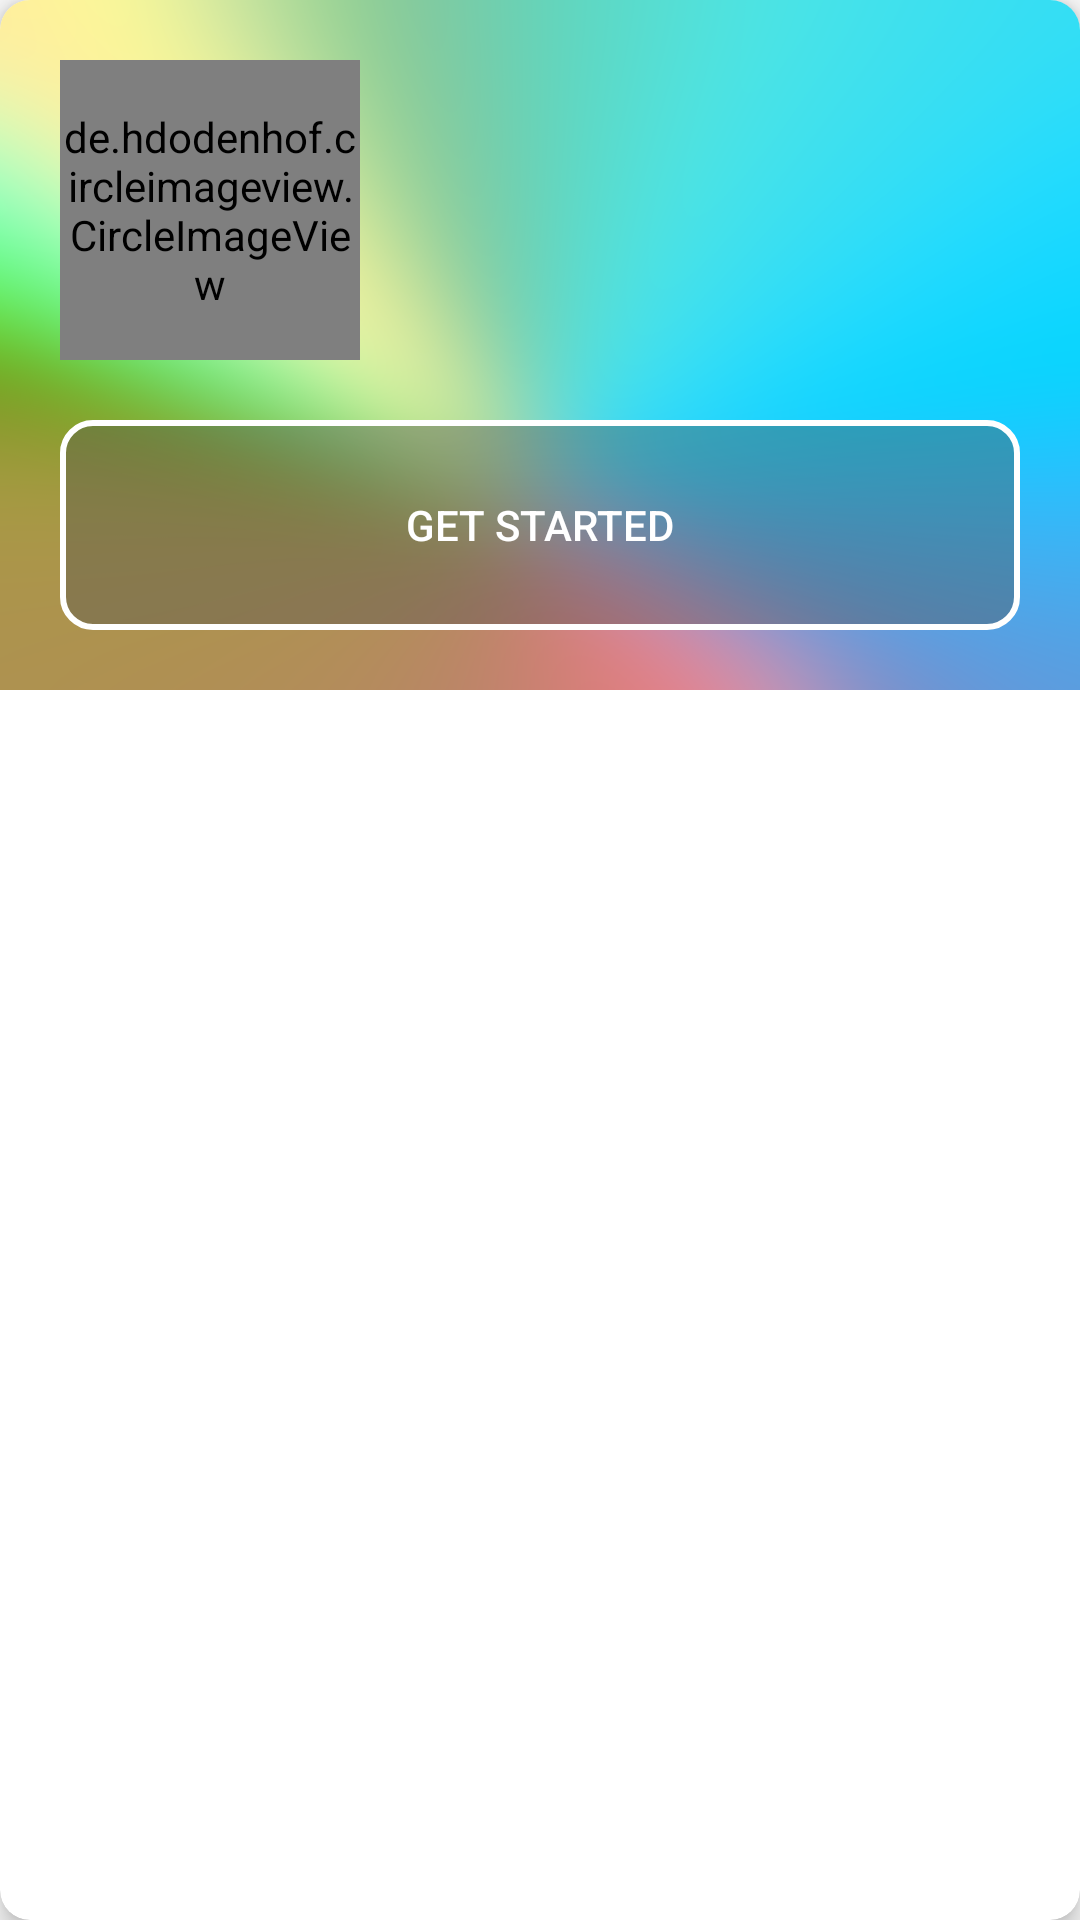

The Android layout XML behind this screen, and the referenced resources:
<!-- AndroidManifest.xml: application theme AppTheme -->
<!-- res/layout/view_sessioncard.xml -->
<?xml version="1.0" encoding="utf-8"?>
<android.support.v7.widget.CardView
    xmlns:android="http://schemas.android.com/apk/res/android"
    xmlns:app="http://schemas.android.com/apk/res-auto"
    xmlns:tools="http://schemas.android.com/tools"
    android:layout_height="wrap_content"
    android:layout_width="match_parent"
    app:cardCornerRadius="10dp"
    app:cardElevation="5dp"

    >

    <RelativeLayout
        android:layout_width="match_parent"
        android:layout_height="wrap_content"
        >

        <ImageView
            android:id="@+id/sessioncard_bg"
            android:layout_width="wrap_content"
            android:layout_height="wrap_content"
            android:src="@drawable/resting_blurry"
            android:scaleType="centerCrop"
            android:layout_alignTop="@+id/actualcardcontent"
            android:layout_alignBottom="@id/actualcardcontent"
            android:layout_alignStart="@id/actualcardcontent"
            android:layout_alignEnd="@id/actualcardcontent"
            />




    <LinearLayout
        android:id="@+id/actualcardcontent"
        android:layout_height="wrap_content"
        android:layout_width="match_parent"
        android:orientation="vertical"
        android:paddingLeft="20dp"
        android:paddingRight="20dp"
        android:paddingTop="20dp"
        android:paddingBottom="20dp"
        >

       <LinearLayout
           android:layout_width="match_parent"
           android:layout_height="wrap_content">

           <de.hdodenhof.circleimageview.CircleImageView
               android:id="@+id/sessioncard_image"
               android:layout_width="100dp"
               android:layout_height="100dp"

               android:scaleType="centerCrop"
               android:src="@drawable/resting"
               android:layout_gravity="center_vertical"
               app:civ_border_width="4dp"
               app:civ_border_color="@android:color/white"
               />

         <LinearLayout
             android:layout_marginStart="20dp"
             android:layout_width="match_parent"
             android:layout_height="wrap_content"
             android:orientation="vertical">
             <TextView
                 android:id="@+id/sessioncard_title"
                 android:textStyle="bold"
                 android:layout_width="match_parent"
                 android:layout_height="wrap_content"
                 tools:text="Ruhephase"
                 android:textSize="22sp"
                 android:textColor="@android:color/white"
                 />
             <TextView
                 android:id="@+id/sessioncard_text"
                 android:layout_marginTop="10dp"
                 android:layout_width="match_parent"
                 android:layout_height="wrap_content"
                 tools:text="20 Minuten verbleibend"
                 android:textSize="@dimen/instruction_text_size"
                 android:textColor="@android:color/white"
                 />
         </LinearLayout>

       </LinearLayout>

        <Button
            android:id="@+id/sessioncard_button"
            android:layout_width="match_parent"
            android:layout_height="wrap_content"
            android:layout_gravity="start"
            android:text="@string/start_session"
            android:textColor="@android:color/white"
            android:background="@drawable/transparent_bg_bordered_button"
            android:foreground="?android:attr/selectableItemBackground"

            android:height="@dimen/height_standardbutton"
            android:layout_marginTop="20dp"
            />



    </LinearLayout>
    </RelativeLayout>
</android.support.v7.widget.CardView>
<!-- resources referenced by this layout -->
<resources>
  <dimen name="height_standardbutton">70dp</dimen>
  <dimen name="instruction_text_size">20sp</dimen>
  <!-- drawable resting_blurry: png bitmap (drawable-xxhdpi, 297643 bytes) -->
  <!-- drawable transparent_bg_bordered_button (drawable) -->
  <?xml version="1.0" encoding="utf-8"?>
     <selector  xmlns:android="http://schemas.android.com/apk/res/android">
      <item>
          <shape android:shape="rectangle">
              
              <solid android:color="@color/transparent_grey" />
              
              <stroke android:width="2dp" android:color="@android:color/white" />
  
              
              <corners android:radius="10dp" />
          </shape>
      </item>
  </selector>
  <string name="start_session">Get Started</string>
  <style name="AppTheme" parent="Theme.AppCompat.Light.DarkActionBar">
          <item name="colorAccent">@color/mp_blue</item>
          <item name="colorButtonNormal">@color/mp_blue_disabled</item>
      </style>
  <color name="transparent_grey">#644f4f4f</color>
  <color name="mp_blue">          #FF3C6891</color>
  <color name="mp_blue_disabled">#953c6891</color>
</resources>
